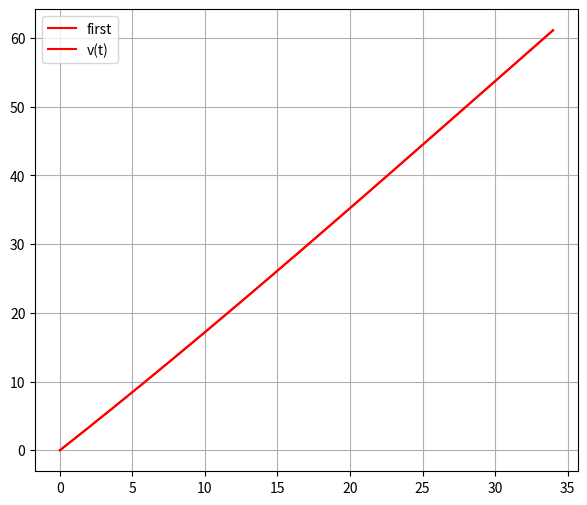

Source code (Python):
import numpy as np
import matplotlib.pyplot as plt
from scipy import integrate
from scipy import constants
from decimal import Decimal as dec
from math import cos

# Объявление переменных и занесение их значений
M = 285000 # стартовая масса ракеты
M0 = 4600 # конечная масса на орбите
T = 910 # суммарное время работы ступеней
Fi = 3268861.02 # среднее значение силы тяги
g = constants.g # ускорение свободного падения
Cf = 0.34 # коэффицент сопротивления
S = constants.pi * ((10.3) / 2) ** 2 # площадь основания ракеты-носителя
p0 = 101325 # нормальное атмосферное давление
L = -0.0065 # среднее значение вертикальной компоненты градиента температуры 
T0 = 288.15 # стандартная температура воздуха
Mv = 0.0289644 # молярная масса воздуха
R = 8.31447 # универсальная газовая постоянная
Pi = constants.pi # число Пи

# Объявление функций
def A(t):
    return Fi / (M - ((M - M0) / T) * t)

def B(t):
    return g / cos(Pi * t / (2 * T))

def C(t, v):
    ro = (1 + (L * v**2 * cos(Pi * t / T)) / (2 * T0 * g))**(- g * Mv / R / L)
    temp = T0 + (L * v**2 * cos(Pi * t / T)) / (2 * g)
    return (Cf * S  * v**2 * p0 * ro * Mv) / (2 * R * temp * (M - ((M - M0) / T) * t) * cos(Pi * t / (2 * T)))

def dv_dt(t, v):
    return + A(t) - B(t) - C(t, v)

v0 = 0
t = np.linspace(0, 34, 1080) 
solve = integrate.solve_ivp(dv_dt, t_span = (0, max(t)), y0 = [v0], t_eval = t)
x = solve.t
y = solve.y[0]

plt.figure(figsize=(7, 6))
plt.plot(x, y, '-r', label="first")
plt.plot(x, y, '-r', label="v(t)")
plt.legend()
plt.grid(True)
plt.show() 